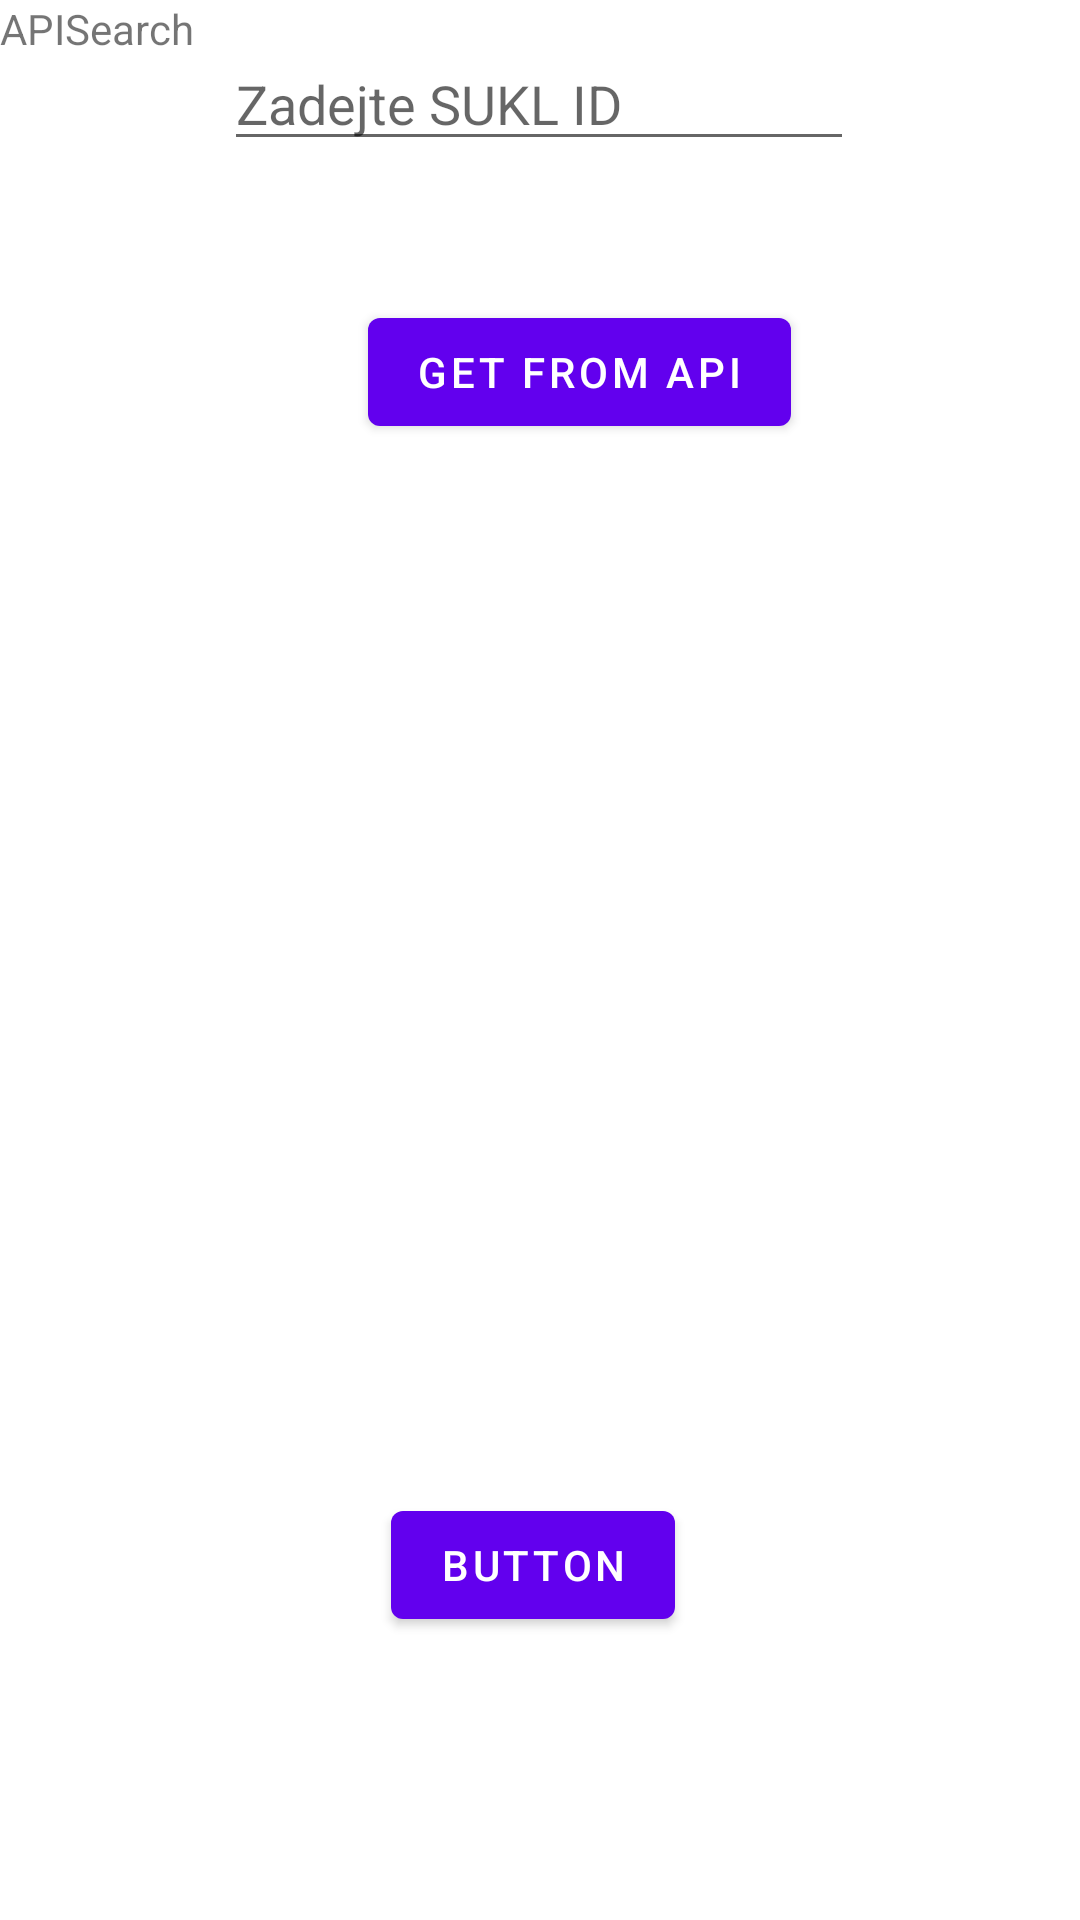

Write the Android layout XML for this screen, with the resource values it uses.
<!-- AndroidManifest.xml: activity theme Theme.PocketPharma.NoActionBar -->
<!-- res/layout/activity_search.xml -->
<?xml version="1.0" encoding="utf-8"?>
<androidx.constraintlayout.widget.ConstraintLayout xmlns:android="http://schemas.android.com/apk/res/android"
    xmlns:app="http://schemas.android.com/apk/res-auto"
    xmlns:tools="http://schemas.android.com/tools"
    android:layout_width="match_parent"
    android:layout_height="match_parent">

    <TextView
        android:id="@+id/textView"
        android:layout_width="wrap_content"
        android:layout_height="wrap_content"
        android:text="APISearch"
        tools:layout_editor_absoluteX="153dp"
        tools:layout_editor_absoluteY="191dp" />

    <Button
        android:id="@+id/apiButton"
        android:layout_width="wrap_content"
        android:layout_height="wrap_content"
        android:layout_marginStart="148dp"
        android:layout_marginTop="31dp"
        android:layout_marginEnd="122dp"
        android:layout_marginBottom="442dp"
        android:text="get from api"
        app:layout_constraintBottom_toBottomOf="parent"
        app:layout_constraintEnd_toEndOf="parent"
        app:layout_constraintStart_toStartOf="parent"
        app:layout_constraintTop_toBottomOf="@+id/textView" />

    <TextView
        android:id="@+id/textResultid"
        android:layout_width="236dp"
        android:layout_height="56dp"
        android:layout_marginStart="94dp"
        android:layout_marginTop="16dp"
        android:layout_marginEnd="81dp"
        app:layout_constraintEnd_toEndOf="parent"
        app:layout_constraintStart_toStartOf="parent"
        app:layout_constraintTop_toBottomOf="@+id/apiButton" />

    <TextView
        android:id="@+id/textResultKodLatky"
        android:layout_width="236dp"
        android:layout_height="56dp"
        android:layout_marginStart="94dp"
        android:layout_marginTop="72dp"
        android:layout_marginEnd="81dp"
        app:layout_constraintEnd_toEndOf="parent"
        app:layout_constraintHorizontal_bias="0.0"
        app:layout_constraintStart_toStartOf="parent"
        app:layout_constraintTop_toBottomOf="@+id/apiButton" />

    <TextView
        android:id="@+id/textResultNazevInn"
        android:layout_width="236dp"
        android:layout_height="56dp"
        android:layout_marginStart="94dp"
        android:layout_marginTop="128dp"
        android:layout_marginEnd="81dp"
        app:layout_constraintEnd_toEndOf="parent"
        app:layout_constraintHorizontal_bias="0.0"
        app:layout_constraintStart_toStartOf="parent"
        app:layout_constraintTop_toBottomOf="@+id/apiButton" />

    <TextView
        android:id="@+id/textResultNazevEn"
        android:layout_width="236dp"
        android:layout_height="56dp"
        android:layout_marginStart="94dp"
        android:layout_marginTop="184dp"
        android:layout_marginEnd="81dp"
        app:layout_constraintEnd_toEndOf="parent"
        app:layout_constraintHorizontal_bias="1.0"
        app:layout_constraintStart_toStartOf="parent"
        app:layout_constraintTop_toBottomOf="@+id/apiButton" />

    <TextView
        android:id="@+id/textResultNazev"
        android:layout_width="236dp"
        android:layout_height="56dp"
        android:layout_marginStart="94dp"
        android:layout_marginTop="240dp"
        android:layout_marginEnd="81dp"
        app:layout_constraintEnd_toEndOf="parent"
        app:layout_constraintHorizontal_bias="0.0"
        app:layout_constraintStart_toStartOf="parent"
        app:layout_constraintTop_toBottomOf="@+id/apiButton" />

    <EditText
        android:id="@+id/suklIdInput"
        android:layout_width="wrap_content"
        android:layout_height="wrap_content"
        android:layout_marginStart="100dp"
        android:layout_marginTop="106dp"
        android:layout_marginEnd="101dp"
        android:layout_marginBottom="40dp"
        android:ems="10"
        android:hint="Zadejte SUKL ID"
        android:inputType="numberSigned"
        app:layout_constraintBottom_toTopOf="@+id/textView"
        app:layout_constraintEnd_toEndOf="parent"
        app:layout_constraintStart_toStartOf="parent"
        app:layout_constraintTop_toTopOf="parent" />

    <Button
        android:id="@+id/buttonSave"
        android:layout_width="wrap_content"
        android:layout_height="wrap_content"
        android:layout_marginStart="156dp"
        android:layout_marginTop="28dp"
        android:layout_marginEnd="161dp"
        android:layout_marginBottom="69dp"
        android:text="Button"
        app:layout_constraintBottom_toBottomOf="parent"
        app:layout_constraintEnd_toEndOf="parent"
        app:layout_constraintStart_toStartOf="parent"
        app:layout_constraintTop_toBottomOf="@+id/textResultNazev" />

</androidx.constraintlayout.widget.ConstraintLayout>
<!-- resources referenced by this layout -->
<resources>
  <style name="Theme.PocketPharma.NoActionBar">
          <item name="windowActionBar">false</item>
          <item name="windowNoTitle">true</item>
      </style>
</resources>
